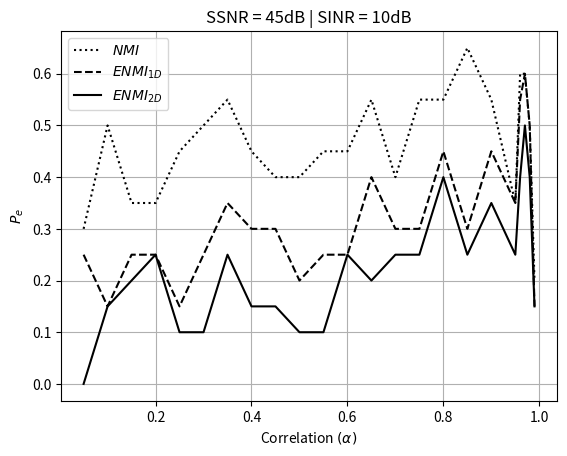

Write Python code to recreate this figure.
import numpy as np  # All computations
from scipy.stats import norm  # To compute the CDF of Gaussian distribution in the PMF computation
import matplotlib.pyplot as plt  # Plotting
from tqdm import tqdm  # To view progess bar


def compute_entropy(P):
    """
    Compute the entropy H of i discrete PMF P
    """
    P_supp = P[P != 0]  # Take only where P is supported
    H = -np.sum(P_supp * np.log(P_supp))
    return H


def compute_NMI(P):
    """
    Computes the NMI of i joint PMF P of (X, Y) over the [V] x [V] discrete space
    """
    P_X = np.sum(P, axis=0)
    P_Y = np.sum(P, axis=1)
    H_X = compute_entropy(P_X)
    H_Y = compute_entropy(P_Y)
    H_XY = compute_entropy(P)
    NMI = (H_X + H_Y) / H_XY
    return NMI


def compute_empirical_joint_distribution(X, Y):
    """
    Computes the empirical joint PMF of (X, Y) over the [V] x [V] discrete space
    """
    N_p = np.size(X)
    V = 256
    P_XY = np.zeros((V, V))

    for t in range(N_p):
        P_XY[X[t], Y[t]] += 1

    assert N_p == np.sum(P_XY), "mismatch in counts"
    return P_XY / N_p
        

def compute_empirical_joint_posterior_distribution(X, Y, vec_PMF_sigma_X, PMF_sigma_Y):

    N_p = np.size(X)
    smear_Y = np.size(PMF_sigma_Y)
    P_XY = np.zeros((256, 256))

    for t in range(N_p):

        PMF_sigma_X = vec_PMF_sigma_X[t]
        smear_X = np.size(PMF_sigma_X)
        P_XY[X[t], Y[t]] += PMF_sigma_X[0] * PMF_sigma_Y[0]

        for k1 in range(1, smear_X):
            
            for k2 in range(1, smear_Y):

                P_XY[np.clip(X[t] + k1, 0, 255), np.clip(Y[t] + k2, 0, 255)] += PMF_sigma_X[k1] * PMF_sigma_Y[k2]
                P_XY[np.clip(X[t] + k1, 0, 255), np.clip(Y[t] - k2, 0, 255)] += PMF_sigma_X[k1] * PMF_sigma_Y[k2]
                P_XY[np.clip(X[t] - k1, 0, 255), np.clip(Y[t] + k2, 0, 255)] += PMF_sigma_X[k1] * PMF_sigma_Y[k2]
                P_XY[np.clip(X[t] - k1, 0, 255), np.clip(Y[t] - k2, 0, 255)] += PMF_sigma_X[k1] * PMF_sigma_Y[k2]

    return P_XY / np.sum(P_XY)



smear_width = 3

# Dimensions of the problem
N_w = 6 
N_d = 11
N_p = N_w * N_d
n_map_secs = 2
L = N_d * n_map_secs

# Initialize camera/mount parameters
f = 0.0367
h = 60
theta = 36 
theta_rad = theta * np.pi/180
s = 20

# Compute the transformed tile areas for the above mounted camera
A = np.zeros([N_w, N_d])

for j in range(N_d):

    A[:, j] = f**2 * h * s / (2 * np.cos(theta_rad)) \
                * ( 1/((j+1) * s * np.cos(theta_rad) + h * np.sin(theta_rad))**2 \
                   - 1/((j+2) * s * np.cos(theta_rad) + h * np.sin(theta_rad))**2 )

vec_A = np.ravel(A)

print("Area boost in SSNR = ", -10*np.log10(vec_A))


# Generate an AR(1) process
# If the correlation coefficient alpha, then stationary distribution is Gaussian with variance sigma_AR^2 = sigma_w^2/(1-alpha^2)
# SSNR is calculated with respect to sigma_AR^2, and so sigma_w^2 is chosen to satisfy the requirements

mu = 128
sigma_AR = 5
sigma_AR_2_dB = 20*np.log10(sigma_AR)

SSNR_dB = 45
N_0_dB = sigma_AR_2_dB - SSNR_dB
N_0 = 10**(N_0_dB/10)

SINR_dB = 10
sigma_I_2_dB = sigma_AR_2_dB - SINR_dB
sigma_I = 10**(sigma_I_2_dB/20)

N_s = 20

# alpha = 0.99 # must satisty 0 <= alpha < 1

alphas = np.concatenate((np.arange(0.05, 0.95, 0.05), np.arange(0.95, 0.99, 0.01)))
Pe_NMI = np.zeros(np.size(alphas))
Pe_ENMI1D = np.zeros(np.size(alphas))
Pe_ENMI2D = np.zeros(np.size(alphas))

# Create Discretized Gaussian PMF (2*smear_width-1, 2*smear_width-1) indexed as | -(smear_width-1) | ... | -2 | -1 | 0 | 1 | ... | (smear_width-1) |
smear_width = 3

# Define only for non-negative indices (center + right half) as the PMF is symmetric
PMF_I = np.zeros(smear_width)

# Discretized Gaussian kernel N(0, sigma_I) of size (2*smear_width-1, 2*smear_width-1)
for k in range(len(PMF_I)):

    PMF_I[k] = norm.cdf((k+0.5), scale=sigma_I)-norm.cdf((k-0.5), scale=sigma_I)

PMF_I /= (PMF_I[0] + 2 * np.sum(PMF_I[1:])) # Normalize to be a valid PMF

# Create a dirac PMF (2*smear_width-1, 2*smear_width-1) with similar indexing with values | 0 | ... | 0 | 1 | 0 | ... | 0 |
PMF_I_dirac = np.zeros(smear_width)
PMF_I_dirac[smear_width // 2] = 1

# Create a vec of PMFs for each of the X as it has different noise distribution
vec_sigma_S = np.sqrt(N_0 / vec_A)
vec_PMF_S_2D = []
vec_PMF_S_1D = []

for n in range(N_p):

    sigma_S_1D = vec_sigma_S[n]
    sigma_S_2D = np.sqrt((sigma_I**2+sigma_S_1D**2))
    PMF_S_1D = np.zeros(smear_width)
    PMF_S_2D = np.zeros(smear_width)

    for k in range(smear_width):
        PMF_S_2D[k] = norm.cdf((k+0.5), scale=sigma_S_2D)-norm.cdf((k-0.5), scale=sigma_S_2D)
        PMF_S_1D[k] = norm.cdf((k+0.5), scale=sigma_S_1D)-norm.cdf((k-0.5), scale=sigma_S_1D)

    PMF_S_1D /= (PMF_S_1D[0] + 2 * np.sum(PMF_S_1D[1:]))
    PMF_S_2D /= (PMF_S_2D[0] + 2 * np.sum(PMF_S_2D[1:]))
    vec_PMF_S_2D.append(PMF_S_2D)
    vec_PMF_S_1D.append(PMF_S_1D)

  
for i in range(np.size(alphas)):
    Ne_NMI = 0
    Ne_ENMI1D = 0
    Ne_ENMI2D = 0
    alpha = alphas[i]
    for _ in tqdm(range(N_s)):
        
        sigma_w = sigma_AR * np.sqrt(1-alpha**2)
        signal_AR = np.zeros((N_w, L))
        
        for t in range(L):
            signal_w = np.random.normal(0, sigma_w, N_w)
            if t>0:
                signal_AR[:, t] = alpha * signal_AR[:, t-1] + signal_w
            else:
                signal_AR[:, 0] = np.random.normal(0, sigma_AR, N_w)
        
        map_0 = np.clip(mu + np.ravel(signal_AR[:, :N_d]) + sigma_I * np.random.randn(N_p), 0, 255).astype(np.uint8)
        map_1 = np.clip(mu + np.ravel(signal_AR[:, N_d:]) + sigma_I * np.random.randn(N_p), 0, 255).astype(np.uint8)
        
        captured_signal = np.clip(mu + np.ravel(signal_AR[:, :N_d]) + sigma_I * np.random.randn(N_p) 
                                    + vec_sigma_S * np.random.randn(N_p), 0, 255).astype(np.uint8)
        
        
        joint_ENMI_2D_0 = compute_empirical_joint_posterior_distribution(captured_signal, map_0, vec_PMF_S_2D, PMF_I)
        joint_ENMI_2D_1 = compute_empirical_joint_posterior_distribution(captured_signal, map_1, vec_PMF_S_2D, PMF_I)

        joint_ENMI_1D_0 = compute_empirical_joint_posterior_distribution(captured_signal, map_0, vec_PMF_S_1D, PMF_I_dirac)
        joint_ENMI_1D_1 = compute_empirical_joint_posterior_distribution(captured_signal, map_1, vec_PMF_S_1D, PMF_I_dirac)

        joint_NMI_0 = compute_empirical_joint_distribution(captured_signal, map_0)
        joint_NMI_1 = compute_empirical_joint_distribution(captured_signal, map_1)

        ENMI2D_0 = compute_NMI(joint_ENMI_2D_0)
        ENMI2D_1 = compute_NMI(joint_ENMI_2D_1)

        ENMI1D_0 = compute_NMI(joint_ENMI_1D_0)
        ENMI1D_1 = compute_NMI(joint_ENMI_1D_1)

        NMI_0 = compute_NMI(joint_NMI_0)
        NMI_1 = compute_NMI(joint_NMI_1)

        Ne_NMI += (NMI_0 < NMI_1)
        Ne_ENMI1D += (ENMI1D_0 < ENMI1D_1)
        Ne_ENMI2D += (ENMI2D_0 < ENMI2D_1)

        
    Pe_NMI[i] = Ne_NMI / N_s
    Pe_ENMI1D[i] = Ne_ENMI1D / N_s
    Pe_ENMI2D[i] = Ne_ENMI2D / N_s

    print(f"Alpha = {alphas[i]} | NMI = {Pe_NMI[i]} | ENMI1D = {Pe_ENMI1D[i]} | ENMI2D = {Pe_ENMI2D[i]}") 


plt.plot(alphas, Pe_NMI, label=r"$NMI$", ls=':', color='k')
plt.plot(alphas, Pe_ENMI1D, label=r"$ENMI_{1D}$", ls='--', color='k')
plt.plot(alphas, Pe_ENMI2D, label=r"$ENMI_{2D}$", color='k')
plt.grid()
plt.legend()
plt.xlabel(r"Correlation $(\alpha)$")
plt.ylabel(r"$P_e$")
plt.title(f"SSNR = {SSNR_dB}dB | SINR = {SINR_dB}dB")
plt.savefig('MI_AR1.png', dpi=400, bbox_inches='tight')

# Save the numpy arrays
np.save("alphas_MI.npy", alphas)
np.save("Pe_NMI_AR1.npy", Pe_NMI)
np.save("Pe_ENMI1D_AR1.npy", Pe_ENMI1D)
np.save("Pe_ENMI2D_AR1.npy", Pe_ENMI2D)
